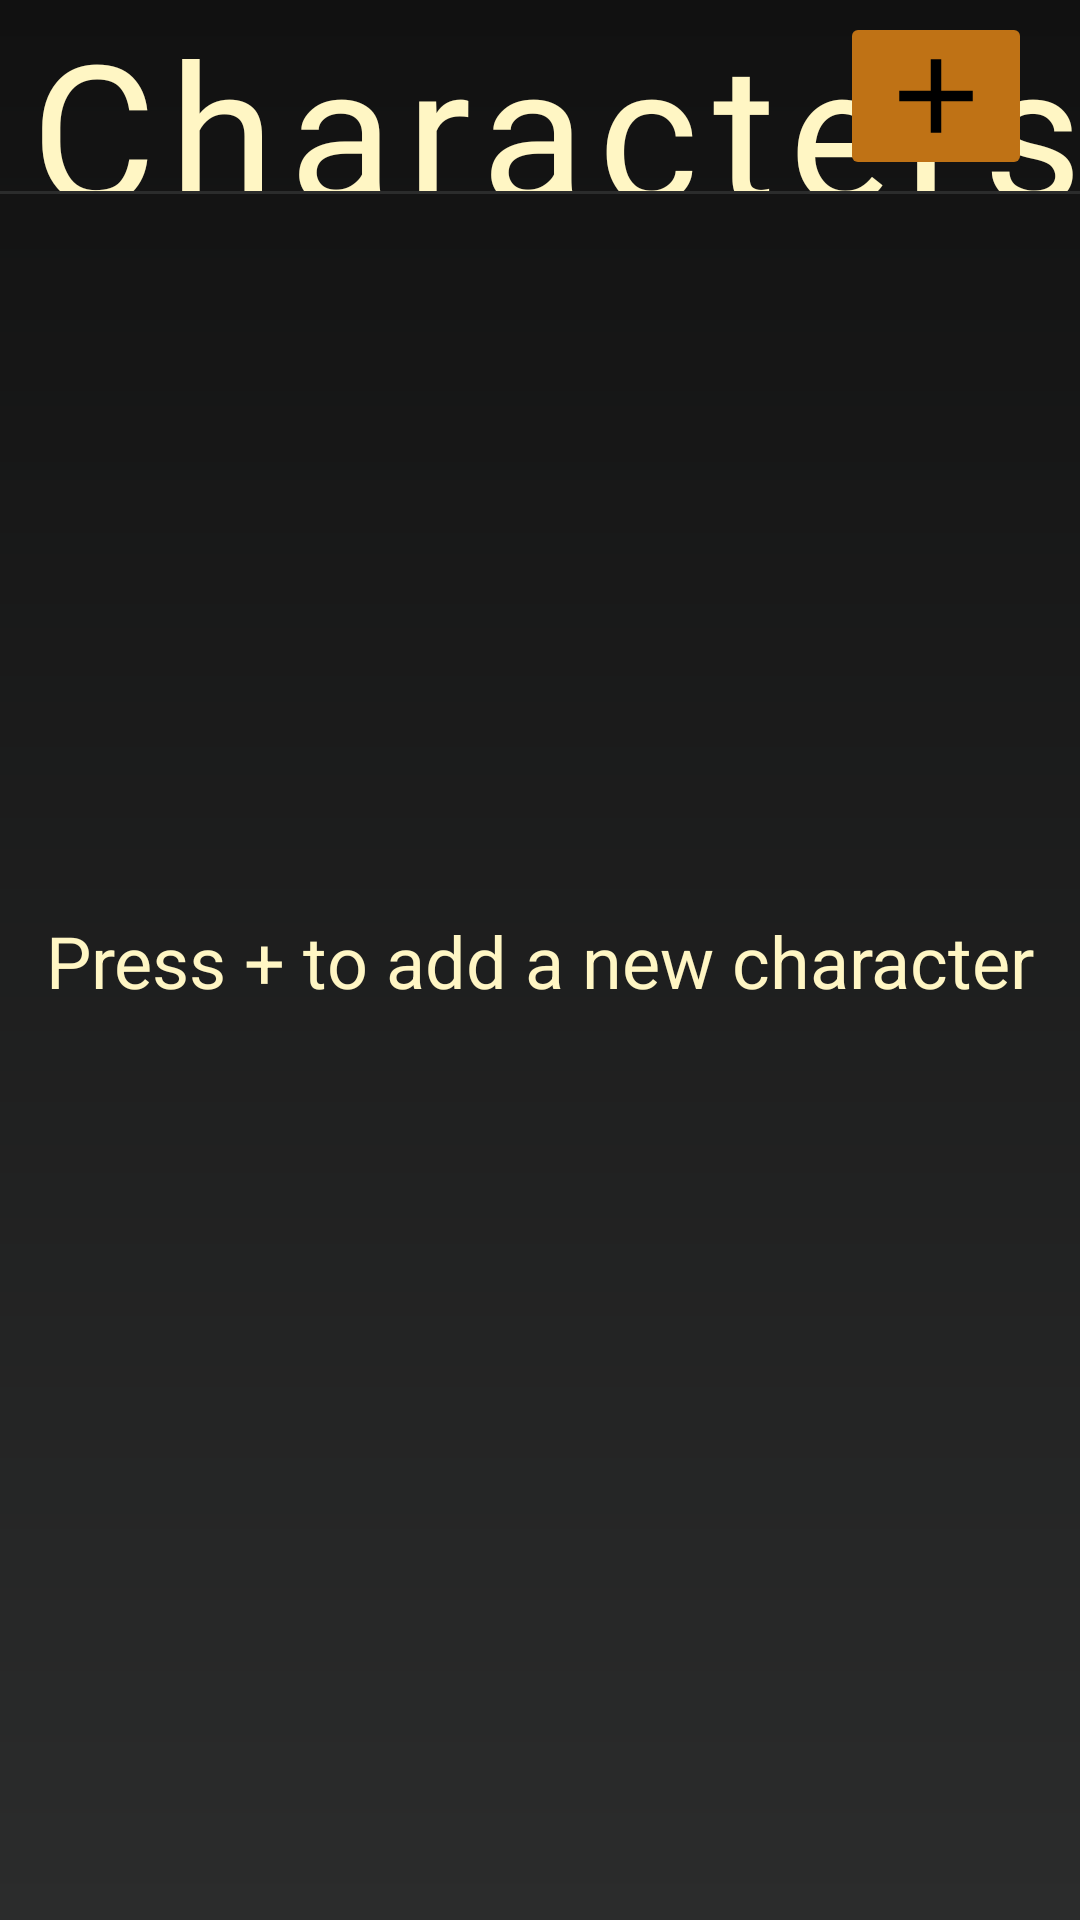

Android layout source for this screen:
<!-- AndroidManifest.xml: application theme Theme.AppCompat.Light -->
<!-- res/layout/main_menu.xml -->
<?xml version="1.0" encoding="utf-8"?>
<layout xmlns:android="http://schemas.android.com/apk/res/android">

    <data>
        <import type="android.view.View" />
        <variable
            name="vm"
            type="com.ethanpunter.charactersheets.viewmodels.MainMenuViewModel" />
    </data>
    <androidx.constraintlayout.widget.ConstraintLayout xmlns:app="http://schemas.android.com/apk/res-auto"
        android:layout_width="match_parent"
        android:layout_height="match_parent"
        android:background="@drawable/bg_gradient">

        <TextView
            android:id="@+id/charSheetTitle"
            android:layout_width="wrap_content"
            android:layout_height="0dp"
            android:layout_marginStart="8dp"
            android:fontFamily="@font/draconis"
            android:gravity="center"
            android:letterSpacing="0.07"
            android:maxLines="1"
            android:text="@string/character_sheets_title"
            android:textColor="@color/lightest"
            android:textSize="64sp"
            app:layout_constraintStart_toStartOf="parent"
            app:layout_constraintTop_toTopOf="parent"
            app:layout_constraintBottom_toBottomOf="@id/headerBar"/>

        <ImageButton
            android:id="@+id/btnAddCharSheet"
            android:layout_width="64dp"
            android:layout_height="56dp"
            android:layout_marginEnd="16dp"
            android:backgroundTint="@color/orange"
            android:contentDescription="@string/character_sheets_desc"
            android:src="@drawable/ic_add"
            app:layout_constraintBottom_toBottomOf="@id/charSheetTitle"
            app:layout_constraintEnd_toEndOf="parent"
            app:layout_constraintTop_toTopOf="@id/charSheetTitle" />

        <androidx.constraintlayout.widget.Guideline
            android:id="@+id/headerBar"
            android:layout_width="match_parent"
            android:layout_height="1dp"
            android:orientation="horizontal"
            app:layout_constraintGuide_percent="0.10" />

        <View
            android:layout_width="match_parent"
            android:layout_height="1dp"
            android:background="@color/grey"
            app:layout_constraintTop_toTopOf="@id/headerBar"
            app:layout_constraintBottom_toBottomOf="@id/headerBar"/>

        <ImageView
            android:layout_width="match_parent"
            android:layout_height="400dp"
            android:rotation="30"
            android:src="@drawable/dragon"
            android:scaleType="centerInside"
            android:foregroundGravity="bottom"
            app:tint="@color/grey"
            android:translationY="100dp"
            app:layout_constraintBottom_toBottomOf="parent"
            android:contentDescription="@string/dragon_decoration" />

        <androidx.recyclerview.widget.RecyclerView
            android:id="@+id/charSheetList"
            android:layout_width="match_parent"
            android:layout_height="0dp"
            app:layout_constraintBottom_toBottomOf="parent"
            app:layout_constraintEnd_toEndOf="parent"
            app:layout_constraintStart_toStartOf="parent"
            app:layout_constraintTop_toBottomOf="@id/headerBar" />

        <TextView
            android:layout_width="wrap_content"
            android:layout_height="wrap_content"
            android:text="@string/press_to_add_a_new_character"
            android:textSize="24sp"
            android:textColor="@color/lightest"
            android:visibility="@{vm.characterSheets.size() == 0 ? View.VISIBLE : View.GONE}"
            app:layout_constraintTop_toTopOf="parent"
            app:layout_constraintBottom_toBottomOf="parent"
            app:layout_constraintStart_toStartOf="@id/charSheetList"
            app:layout_constraintEnd_toEndOf="@id/charSheetList"/>

    </androidx.constraintlayout.widget.ConstraintLayout>
</layout>
<!-- resources referenced by this layout -->
<resources>
  <color name="grey">#2b2c2c</color>
  <color name="lightest">#fff6c4</color>
  <color name="orange">#bf7215</color>
  <!-- drawable bg_gradient (drawable) -->
  <?xml version="1.0" encoding="utf-8"?>
  <shape xmlns:android="http://schemas.android.com/apk/res/android">
      <gradient
          android:startColor="@color/grey"
          android:endColor="#111111"
          android:angle="90"/>
      <corners
          android:radius="0dp"/>
  
  </shape>
  <!-- drawable ic_add (drawable) -->
  <vector android:height="42dp" android:tint="@color/black"
      android:viewportHeight="24" android:viewportWidth="24"
      android:width="42dp" xmlns:android="http://schemas.android.com/apk/res/android">
      <path android:fillColor="@android:color/white" android:pathData="M19,13h-6v6h-2v-6H5v-2h6V5h2v6h6V13z"/>
  </vector>
  <string name="character_sheets_desc">Add New Character Sheet</string>
  <string name="character_sheets_title">Characters</string>
  <string name="dragon_decoration">Dragon Decoration</string>
  <string name="press_to_add_a_new_character">Press + to add a new character</string>
  <color name="black">#FF000000</color>
</resources>
